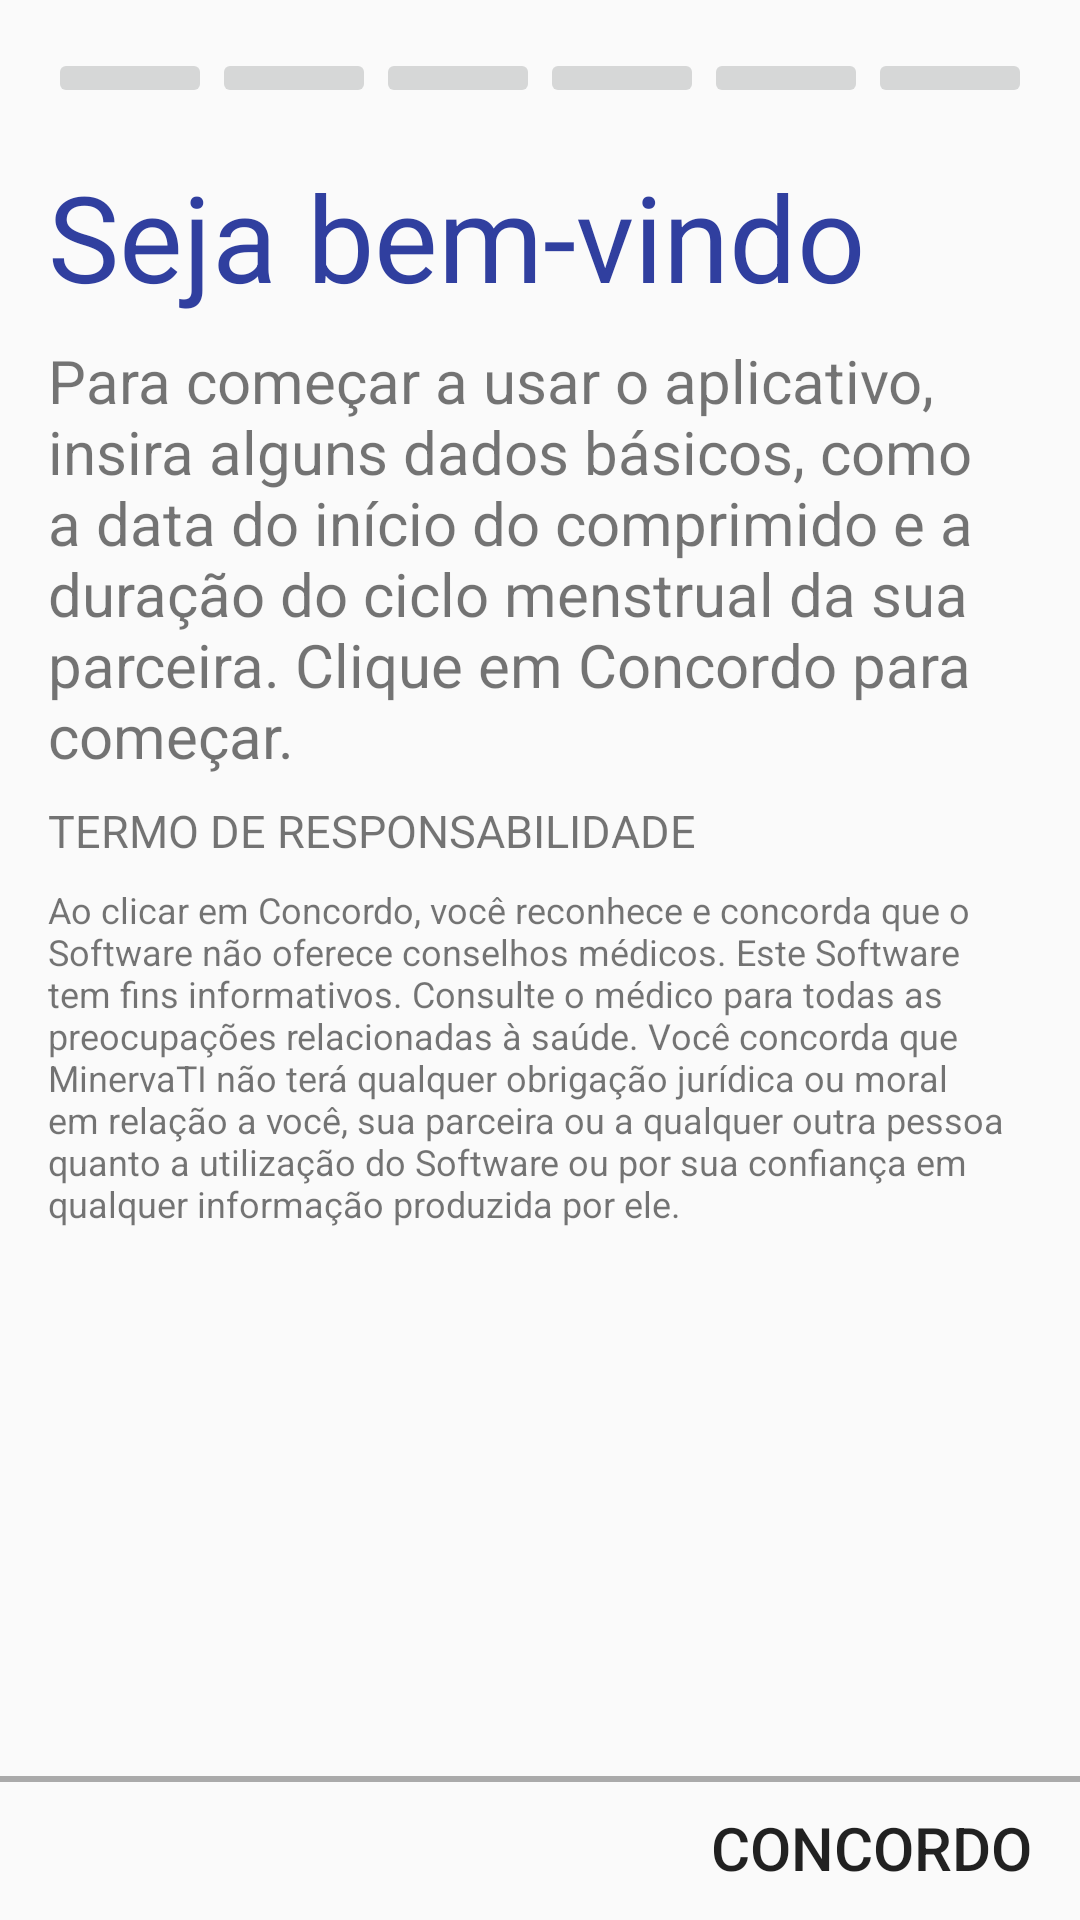

This screen was rendered from an Android layout file. Write that file and the resources it references.
<!-- AndroidManifest.xml: application theme AppTheme -->
<!-- res/layout/fragment_bem_vindo.xml -->
<RelativeLayout xmlns:android="http://schemas.android.com/apk/res/android"
    xmlns:tools="http://schemas.android.com/tools"
    android:layout_width="match_parent"
    android:layout_height="match_parent"
    tools:context="app.minervati.com.br.keepinmind.fragment.BemVindoFragment">

    
    <RelativeLayout
        android:id="@+id/header"
        android:layout_width="match_parent"
        android:layout_height="wrap_content"
        android:layout_alignParentTop="true"
        android:gravity="center">

        <include
            android:id="@+id/layout_blocos_welcome"
            layout="@layout/content_blocos" />
    </RelativeLayout>

    
    <RelativeLayout
        android:id="@+id/footer"
        android:layout_width="match_parent"
        android:layout_height="wrap_content"
        android:layout_alignParentBottom="true"
        android:gravity="center">

        <View
            android:layout_width="match_parent"
            android:layout_height="2dp"
            android:background="@color/divider_color" />

        <Button
            android:id="@+id/btn_concordo"
            android:layout_width="wrap_content"
            android:layout_height="wrap_content"
            android:layout_alignParentRight="true"
            android:layout_gravity="right"
            android:layout_marginRight="@dimen/activity_horizontal_margin"
            android:layout_weight="1"
            android:background="@android:color/transparent"
            android:text="@string/concordo"
            android:textAllCaps="true"
            android:textSize="@dimen/common_20_dp" />
    </RelativeLayout>

    
    <RelativeLayout
        android:layout_width="fill_parent"
        android:layout_height="fill_parent"
        android:layout_above="@id/footer"
        android:layout_below="@id/header"
        android:gravity="center">

        <ScrollView
            android:id="@+id/scroll_page"
            android:layout_width="match_parent"
            android:layout_height="match_parent">

            <LinearLayout
                android:layout_width="match_parent"
                android:layout_height="match_parent"
                android:layout_margin="@dimen/activity_horizontal_margin"
                android:orientation="vertical">

                <TextView
                    android:layout_width="wrap_content"
                    android:layout_height="wrap_content"
                    android:text="@string/bem_vindo"
                    android:textColor="@color/colorPrimaryDark"
                    android:textSize="@dimen/common_40_dp" />

                <TextView
                    android:id="@+id/txtInfo"
                    android:layout_width="wrap_content"
                    android:layout_height="wrap_content"
                    android:layout_marginTop="@dimen/activity_horizontal_margin_normal"
                    android:text="@string/txt_info"
                    android:textSize="@dimen/common_20_dp" />

                <TextView
                    android:id="@+id/txtTermo"
                    android:layout_width="wrap_content"
                    android:layout_height="wrap_content"
                    android:layout_marginTop="@dimen/activity_horizontal_margin_normal"
                    android:text="@string/txt_termo"
                    android:textAllCaps="true"
                    android:textSize="@dimen/common_15_dp" />

                <TextView
                    android:id="@+id/txtInfoTermo"
                    android:layout_width="wrap_content"
                    android:layout_height="wrap_content"
                    android:layout_marginTop="@dimen/activity_horizontal_margin_normal"
                    android:text="@string/txt_info_termo"
                    android:textSize="12dp" />

            </LinearLayout>
        </ScrollView>

    </RelativeLayout>

</RelativeLayout>
<!-- res/layout/content_blocos.xml (included above) -->
<?xml version="1.0" encoding="utf-8"?>
<RelativeLayout xmlns:android="http://schemas.android.com/apk/res/android"
    xmlns:app="http://schemas.android.com/apk/res-auto"
    xmlns:tools="http://schemas.android.com/tools"
    android:layout_width="match_parent"
    android:layout_height="wrap_content"
    android:layout_marginTop="@dimen/activity_horizontal_margin"
    android:layout_marginLeft="@dimen/activity_horizontal_margin"
    android:layout_marginRight="@dimen/activity_horizontal_margin"
    app:layout_behavior="@string/appbar_scrolling_view_behavior">

    <TableLayout
        android:layout_width="match_parent"
        android:layout_height="wrap_content">

        <TableRow
            android:id="@+id/tr1"
            android:layout_width="match_parent"
            android:layout_height="match_parent"
            android:layout_weight="1">

            <ImageButton
                android:id="@+id/tela_dados_um"
                android:layout_width="match_parent"
                android:layout_height="wrap_content"
                android:layout_weight="1"
                android:clickable="false"
                android:scaleType="centerInside" />

            <ImageButton
                android:id="@+id/tela_dados_dois"
                android:layout_width="match_parent"
                android:layout_height="wrap_content"
                android:layout_weight="1"
                android:clickable="false"
                android:scaleType="centerInside" />

            <ImageButton
                android:id="@+id/tela_dados_tres"
                android:layout_width="match_parent"
                android:layout_height="wrap_content"
                android:layout_weight="1"
                android:clickable="false"
                android:scaleType="centerInside" />

            <ImageButton
                android:id="@+id/tela_dados_quatro"
                android:layout_width="match_parent"
                android:layout_height="wrap_content"
                android:layout_weight="1"
                android:clickable="false"
                android:scaleType="centerInside" />

            <ImageButton
                android:id="@+id/tela_dados_cinco"
                android:layout_width="match_parent"
                android:layout_height="wrap_content"
                android:layout_weight="1"
                android:clickable="false"
                android:scaleType="centerInside" />

            <ImageButton
                android:id="@+id/tela_dados_seis"
                android:layout_width="match_parent"
                android:layout_height="wrap_content"
                android:layout_weight="1"
                android:clickable="false"
                android:scaleType="centerInside" />
        </TableRow>
    </TableLayout>

</RelativeLayout>
<!-- resources referenced by this layout -->
<resources>
  <color name="colorPrimaryDark">#303F9F</color>
  <color name="divider_color">#AAAAAA</color>
  <dimen name="activity_horizontal_margin">16dp</dimen>
  <dimen name="activity_horizontal_margin_normal">8dp</dimen>
  <dimen name="common_15_dp">15dp</dimen>
  <dimen name="common_20_dp">20dp</dimen>
  <dimen name="common_40_dp">40dp</dimen>
  <string name="bem_vindo">Seja bem-vindo</string>
  <string name="concordo">Concordo</string>
  <string name="txt_info">Para começar a usar o aplicativo, insira alguns dados básicos, como a data do início do comprimido e a duração do ciclo menstrual da sua parceira. Clique em Concordo para começar.</string>
  <string name="txt_info_termo">Ao clicar em Concordo, você reconhece e concorda que o Software não oferece conselhos médicos. Este Software tem fins informativos. Consulte o médico para todas as preocupações relacionadas à saúde. Você concorda que MinervaTI não terá qualquer obrigação jurídica ou moral em relação a você, sua parceira ou a qualquer outra pessoa quanto a utilização do Software ou por sua confiança em qualquer informação produzida por ele.</string>
  <string name="txt_termo">Termo de responsabilidade</string>
  <style name="AppTheme" parent="Theme.AppCompat.Light.DarkActionBar">
          
          <item name="colorPrimary">@color/colorPrimary</item>
          <item name="colorPrimaryDark">@color/colorPrimaryDark</item>
          <item name="colorAccent">@color/colorAccent</item>
      </style>
  <color name="colorPrimary">#3F51B5</color>
  <color name="colorAccent">#F44336</color>
</resources>
